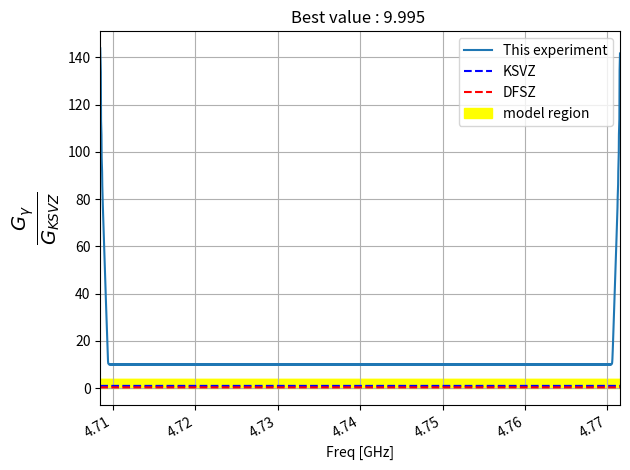

Python code for this plot:
from matplotlib.pyplot import *
from numpy import *



class Glimit:
    def __init__(self):
        self.h      = 6.626e-34 # J/k
        self.h_bar  = 4.135e-15/(2*pi) # ev
        self.k      = 1.38e-23 # J
        self.rho    = 0.45e15   # axion density (GeV/cc)
        self.big_A  = 78e6  #   78Mev
        self.C      = 3e8    # The Speed of light
        self.alpha  = 1/137  # fine structure const
        self.mu     = 4*pi * 1e-7 
        self.e      = 1.6e-19
        self.he     = self.h/self.e
        self.cm     = 0.6527    # one hour (s)

        self.s          = 0      # S₁₁
        self.T          = .3     # physical + noise (k) 
        self.f          = 5e9    # 5Ghz Frequency (10⁹ Hz)
        self.B          = 8      # Magnetic (T)
        self.V          = 120*pi*621e-9 #48338e-9 # Volume (L)
        self.Q          = 25000 # Q factor 
        self.delta_v    = 1000   # 5kHz
        self.delta_w    = 5000   # 5kHz
        self.cooling    = 0
        self.SNR        = 5
        self.beta       = 1
        self.total_time = 86400 * 7
        self.Scanwin    = 2e6
        self.Scanran    = 2e6
        self.Scanshi    = 2e6
        
        self.ksvz_g_gamma = -0.97
        self.dfsz_g_gamma = 0.36
        self.calculate()

    def calculate(self):
        
        self.w         = 2*pi*(self.f)
        self.ma        = self.h_bar * self.w
        self.t         = self.total_time / self.Scanran * self.Scanshi - self.cooling

        assert self.t  > 0,"No time for cooling down"

        self.g_KSVZ    = 0.97 * self.ma * self.alpha /(pi * self.big_A * self.big_A)
        self.Na        = self.delta_v * self.t
        self.Ns        = self.Scanwin/self.Scanshi
        self.sigma     = self.k * self.T * self.delta_w/sqrt(self.Ns * self.Na) 
        
        self.shift =  ((self.h_bar*self.C)**3)*self.rho / (self.ma**2)  * (1/self.mu) * (self.B**2) * \
        self.V * self.w* self.cm * self.Q *self.beta / (1+self.beta)
        
    def cal_single_point(self):
        self.w     = 2*pi*(self.f)
        self.ma    = self.h_bar * self.w
        self.Na    = self.delta_v * self.t
        self.Ns    = 1
        self.sigma = self.k * self.T * self.delta_w/sqrt(self.Na) 
        self.shift =  ((self.h_bar*self.C)**3)*self.rho / (self.ma**2)  * (1/self.mu) * (self.B**2) * \
        self.V * self.w* self.cm * self.Q *self.beta / (1+self.beta)

    def g_a_gamma(self):
        return sqrt( self.SNR*self.sigma/self.shift) * 1e9
    
    def g_gamma(self):
        return  (pi * self.big_A * self.big_A) * self.g_a_gamma() / self.ma / self.alpha   * 1e-9    
    
    # convert G_a_gamma_gamma to G_gamma
    def to_g_gamma(self,x):
        return (pi * self.big_A * self.big_A) * x / self.ma / self.alpha   * 1e-9


    def ksvz_g_a_gamma(self):
        return 0.97 * self.ma * self.alpha /(pi * self.big_A * self.big_A)  * 1e9
        
    def information(self):
        self.calculate()
        print("|","="*18,"Parameter","="*14)
        print(f"| f = {self.f:10.3e} (Frequency [Hz])")
        print(f"| B = {self.B:10.3f} (Magnetic[T])")
        print(f"| V = {self.V:10.3e} (Cavity Volume [L])")
        print(f"| Q = {self.Q:10.3f} (Q factor)")
        print(f"| T = {self.T:10.3f} (Noise temp [k])")
        print(f"| t = {self.t:10.3f} (Integration time [s])")
        print("|","="*18,f"OUR (SNR = {self.SNR:d})","="*10)
        print(f"| g_a_gamma = {self.g_a_gamma() } GeV^-1")
        print(f"| g_gamma   = {self.g_gamma()}")
        print("|","="*18,f"KSVZ (SNR = {self.SNR:d})","="*9)
        print("|",f"ksvz_g_a_gamma = {self.ksvz_g_a_gamma()} GeV^-1")
        print("|",f"ksvz_g_gamma   = {self.ksvz_g_gamma}")
        print("|","="*43)
        print()

    # Find the  scan range and integration time with given target limit
    def find_limit(self,target):
        
        print("|","="*14,"Parameter","="*18)
        print(f"| f = {self.f:10.3e} (Frequency [Hz])")
        print(f"| B = {self.B:10.3f} (Magnetic[T])")
        print(f"| V = {self.V:10.3e} (Cavity Volume [L])")
        print(f"| Q = {self.Q:10.3f} (Q factor)")
        print(f"| T = {self.T:10.3f} (Noise temp [k])")
        print("|","="*43)
        print("\n")
        print("[*] Total time : ",self.total_time)
        print("[*] Seaching limit :",target ,"times KSVZ limit")

        def start_exp(scan_shfit):
            spectrum    = zeros(int((scan_range + scan_windos)//grid_unit))
            weight      = zeros(int((scan_range + scan_windos)//grid_unit))
            sigma       = zeros(int((scan_range + scan_windos)//grid_unit))
            shift_index = int(scan_shfit/grid_unit)
            start_index = 0
            
            f_now = f_start
            noise        = random.normal(0,1,windo_index)
            while f_now <= f_end:
                noise        = np.zeros(windo_index) +1
                scan_f       = linspace(f_now - scan_windos/2, f_now + scan_windos/2, windo_index)
                sigma_this   = 1
                
                w   = Lorentz(scan_f, f_now, self.Q) / sigma_this**2
                noise *= w
                sig = sigma_this**2 * (w)**2
                
                spectrum[start_index:start_index+windo_index] = spectrum[start_index:start_index+windo_index] + noise*w
                weight[  start_index:start_index+windo_index]   = weight[start_index:start_index+windo_index] + w
                sigma[   start_index:start_index+windo_index]    = sigma[start_index:start_index+windo_index] + sig
                
                f_now       += scan_shfit
                start_index += shift_index
            return linspace(f_start, f_end, int((scan_range + scan_windos)//grid_unit)), spectrum, sigma

        def Lorentz(x,fr,Q):
            return 1 / (1 + ( 2*Q*(x/fr-1))**2)
        def merging(x,y,merge):
            out_x, out_y = [], []
            for i in range(len(x)//merge):
                out_x.append(mean(x[i*merge:(i+1)*merge]))
                out_y.append(sum( y[i*merge:(i+1)*merge]))
            return array(out_x), array(out_y)

        grid_unit   = 1e3
        f_start     = self.f - 200e3*100
        f_end       = self.f + 200e3*100
        scan_windos = 2e6
        windo_index = int(scan_windos/grid_unit)
        scan_range  = f_end - f_start
        start_index = int((scan_windos/2) / grid_unit)
        end_index   = start_index + int(scan_range / grid_unit)

        x,spec, sigm = start_exp(self.f / self.Q / 2)
        # print(spec,sigm)
        
        _, spec = merging(x,spec,5)
        x, sigm = merging(x,sigm,5)
        y = np.divide(spec, sqrt(sigm), out=np.zeros_like(spec), where=sqrt(sigm)!=0)

        self.t = 600*60
        self.cal_single_point()
        with np.errstate(divide='ignore'):
            g_a_gamma = sqrt(self.sigma*5/self.shift/y) * 1e9

        g_gamma = self.to_g_gamma(g_a_gamma)

        #  (pi * self.big_A * self.big_A) * g_a_gamma / self.ma / self.alpha   * 1e-9
        # print(min(g_gamma/0.97))

        new_t = self.t * ( min(g_gamma/0.97) / target)  **4
        print(f"[*] Founded Answer :")
        print(f"\t Integration : {(new_t/60):7.2f} [minutes] to reach {target} times KSVZ limit")
        print(f"\t Cold down   : {self.cooling:7.2f} [seconds]")
        print(f"\t Total time  : {self.total_time/3600:7.2f} [hours]")
        print(f"\t Step size   : {self.f / self.Q / 2*1e-3:7.2f} [kHz]")
        print(f"\t Move rod    : {self.total_time / (new_t + self.cooling):7.2f} [steps] (should be a convert to a integer)")
        print(f"\t Total scan  : {self.total_time / (new_t + self.cooling) * self.f / self.Q / 2*1e-6:7.2f} [MHz]")


        self.t = new_t

        assert new_t < self.total_time ,"Integration time is larger then total time"


        f_start     = self.f - self.f / self.Q / 2*(self.total_time / (new_t + self.cooling)//2)
        f_end       = self.f + self.f / self.Q / 2*(self.total_time / (new_t + self.cooling)//2)
        scan_range  = f_end - f_start
        start_index = int((scan_windos/2) / grid_unit)
        end_index   = start_index + int(scan_range / grid_unit)
        x,spec, sigm = start_exp(self.f / self.Q / 2)
        _, spec = merging(x,spec,5)
        x, sigm = merging(x,sigm,5)
        y = np.divide(spec, sqrt(sigm), out=np.zeros_like(spec), where=sqrt(sigm)!=0)

        self.cal_single_point()
        with np.errstate(divide='ignore'):
            g_a_gamma = sqrt(self.sigma*5/self.shift/y) * 1e9
        g_gamma = (pi * self.big_A * self.big_A) * g_a_gamma / self.ma / self.alpha   * 1e-9

        figure()
        max_ratio = min(g_gamma/0.97)
        title(f"Best value : {max_ratio:.3f} ")
        plot(x*1e-9,g_gamma/0.97,label="This experiment")

        plot(x*1e-9,abs(self.ksvz_g_gamma +x*0)/0.97,"b--",label="KSVZ")
        plot(x*1e-9,abs(self.dfsz_g_gamma +x*0)/0.97,"r--",label="DFSZ")
        upper = 4
        down  = abs(self.dfsz_g_gamma +x*0)/abs(self.ksvz_g_gamma) / 4
        fill_between(x*1e-9,upper,down,color="yellow",label="model region")

        xlabel(f"Freq [GHz]")
        ylabel(r"$\frac{G_\gamma}{G_{KSVZ}}$",size=20)
        xlim(min(x*1e-9),max(x*1e-9))
        tight_layout()
        grid()
        gcf().autofmt_xdate()
        legend()
        tight_layout()
        show()


if __name__ == "__main__":
    g = Glimit()
    g.B    = 8
    g.Q    = 30000
    g.T    = 2
    g.total_time = 14 * 24 * 3600
    g.SNR  = 5
    g.f    = 4.74e9
    g.beta = 2
    g.cooling = 5 * 60
    g.delta_w = 5000
    g.delta_v = 1000
    g.information()
    # print(g.to_g_gamma(1.3e-13))

    g.find_limit(10)